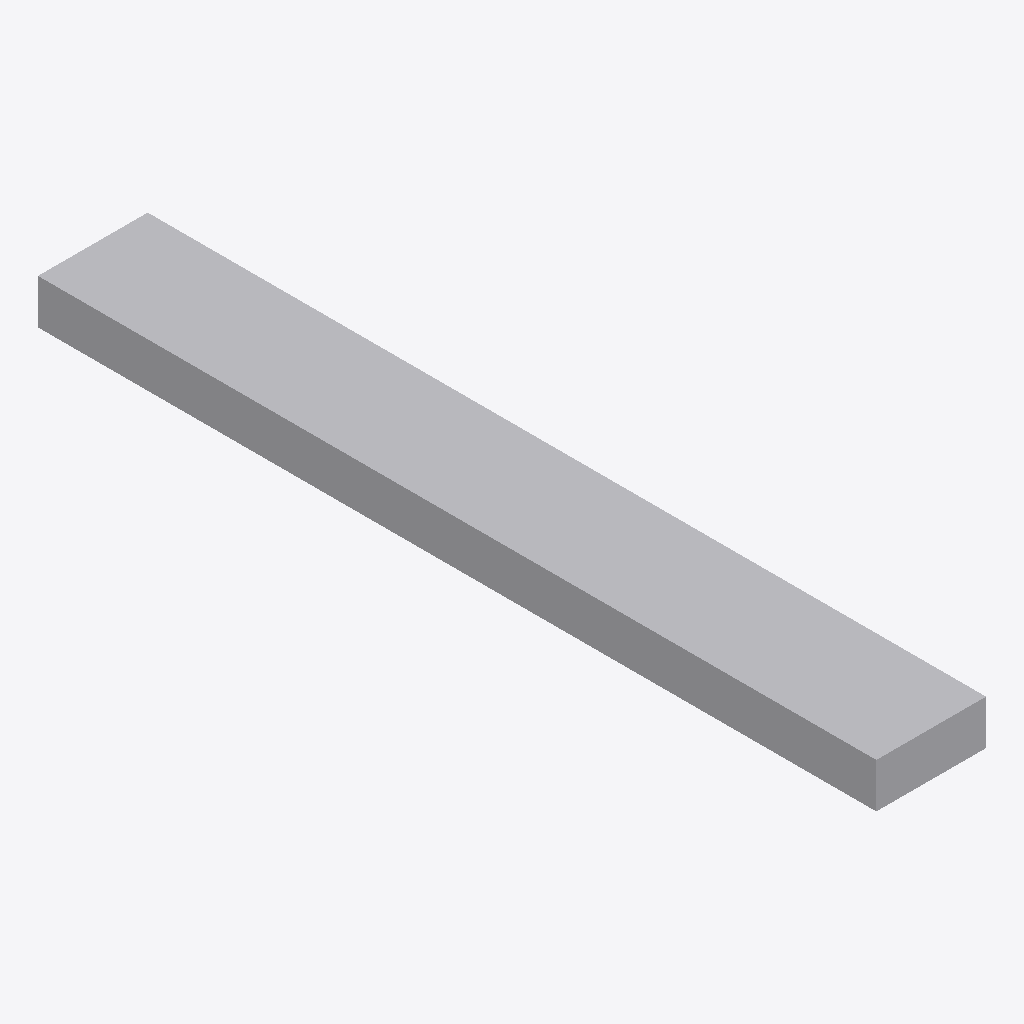
Isometric view of an IFC building model (IFC-SPF (STEP), schema IFC4, length unit millimetre), seen from the south-west, elements coloured by IFC class: 1 other element (light grey).
Extent 0.3 m × 2.4 m × 0.1 m (x, y, z). Elements (1): 1 IfcDuctSegment.

HEADER;
FILE_DESCRIPTION(('GeoIFCNet file'),'');
FILE_NAME('','1995-11-18T09:00:00',('YaMiSo'),('XUT_BIM606'),'ifcopenshell 0.7.0','','None');
FILE_SCHEMA(('IFC4'));
ENDSEC;
DATA;
#1=IFCPROJECT('3tZMcy_055LvLJPGPQYS_k',$,'My Project',$,$,$,$,(#64),#45);
#83=IFCSITE('1hqq7LsnbFCPS1D5POCft4',#82,'My Site',$,$,$,$,$,$,$,$,$,$,$);
#81=IFCDUCTSEGMENT('3xgCMR$UHFMxfuTNhOXug4',#51,$,$,$,#92,#80,$,$);
ENDSEC;
